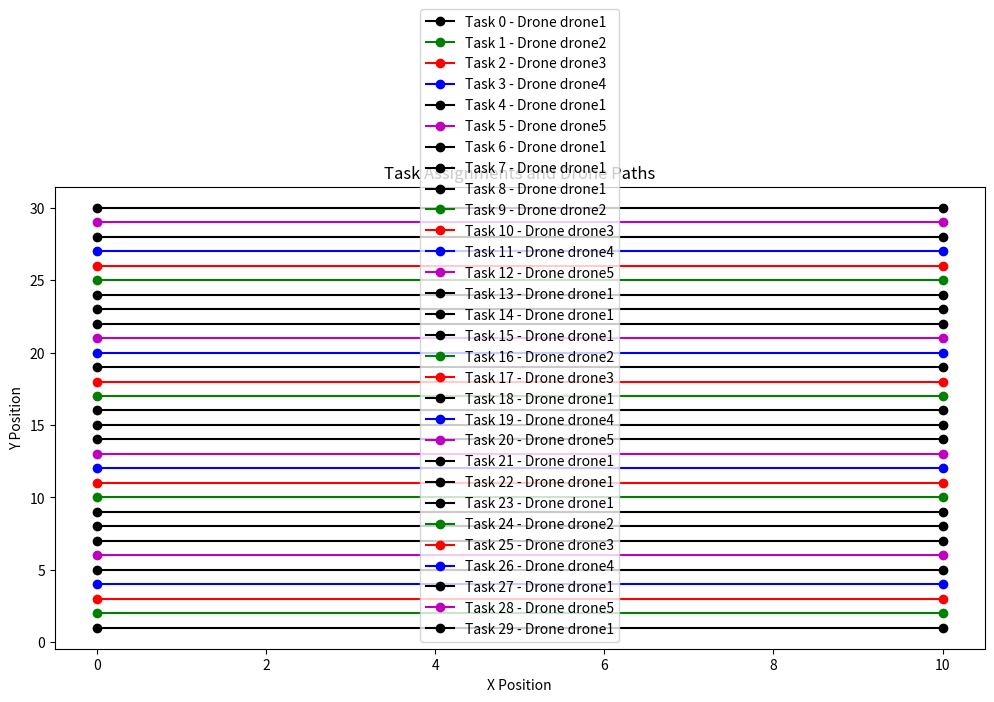

Generate this figure with matplotlib:
#!/usr/bin/python

import matplotlib
matplotlib.use('Agg')
import time
import random
import math
import copy
import matplotlib.pyplot as plt

class Task:
    def __init__(self, task_id, positions, start_time, end_time):
        self.task_id = task_id
        self.positions = positions
        self.start_pos = ()
        self.end_pos = ()
        self.assigned_drone = None
        self.start_task_time = 0
        self.updated_task_pos = ()
        self.distance = 0.0
        self.calc_distance()
    
    def calc_distance(self):
        self.distance = math.sqrt((self.positions[1][0] - self.positions[0][0])**2 +
                                  (self.positions[1][1] - self.positions[0][1])**2)

class Drone:
    def __init__(self, drone_id, position, max_time, velocity):
        self.drone_id = drone_id
        self.current_pos = position
        # limits
        self.max_time = max_time
        self.velocity = velocity
        # bundle and path        
        self.bundle = []
        self.path = []
        # bidding params
        self.static_score = 1
        self.update_distance = 0
        self.dicounted_factor = 0.9
        # keep track of best bid task, path, bundle
        self.bids = {}
        self.insert_new_path = []
        self.insert_new_bundle = []

    def place_bid(self, task, bid):
        self.bids[task.task_id] = bid

    def calculate_distance(self, path, i, curr_pos):
        end_pos = curr_pos
        
        x1, y1 = curr_pos
        task = path[i]
        x2, y2 = task.positions[0]
        x3, y3 = task.positions[1]
        distance_a = math.sqrt((x2 - x1)**2 + (y2 - y1)**2)
        distance_b = math.sqrt((x3 - x1)**2 + (y3 - y1)**2)

        min_distance = min(distance_a, distance_b)
        end_pos = task.positions[1] if min_distance == distance_a else task.positions[0]

        return (min_distance, end_pos)

    def assign_task(self):
        self.bundle = self.insert_new_bundle
        self.path = self.insert_new_path
    
    def reset_bids(self):
        self.bids = {}
        self.insert_new_bundle = []
        self.insert_new_path = []

    def update_path(self, task):
        self.path.append(task) 

    def marginal_score_improvement(self, tasks):
        """ Current strategy: more like cbba
        This will find the best task to bid on for the drone and places a bid.
        It is possible that only one drone will be bidding on this task. 
        
        Alternate strategy: proper single item auction 
        Calculate the best bid for a single task by the drone in this function and 
        compare it across the drone team to find the best possible bid for that task 
        at the latest stage of allocations.
        """
        best_task = None
        best_bid = 0
        insert_new_path = None
        inserted_position = None
        best_new_Spi_i = 0

        # path before insertion is same for all tasks. find this reward only once
        Spi_i = self.calculate_total_reward(self.path)  

        for task in tasks:
            if task in self.bundle:
                # return 0 # this method should return two values. returning zero is wrong. will cause the drone to miss some tasks
                continue 
            elif task.assigned_drone is not None:
                # already assigned to another drone
                continue
            else:
                # Spi_i = self.calculate_total_reward(self.path)  # There is no need to calculate this again and again

                for n in range(len(self.path) + 1):
                    new_path = self.path[:n] + [task] + self.path[n:]
                    new_Spi_i = self.calculate_total_reward(new_path)
                    score_improvement = new_Spi_i - Spi_i
                    #print("Score =", score_improvement, "Task=", task.task_id  ,"Combinations =",n)
                    if score_improvement >= best_bid:
                        best_task = task
                        best_bid = score_improvement
                        insert_new_path = new_path
                        inserted_position = copy.copy(n)
                        best_new_Spi_i = new_Spi_i
        
        if best_task is not None:
            self.insert_new_path = insert_new_path
            self.insert_new_bundle = drone.bundle + [best_task]

            '''print ("drone: ", self.drone_id, 
                "new task: ", best_task.task_id, 
                "inserted at: ", inserted_position, 
                "Spi_i: ", Spi_i, 
                "new Spi_i: ", best_new_Spi_i, 
                "bid: ", best_bid,
                "new path: ", [item.task_id for item in insert_new_path])'''
        else:
            '''print ("drone", self.drone_id,
                   "No best task to bid on")'''

        return best_bid, best_task # best task could be None

    def calculate_total_reward(self, path):
        Si = 0
        start_time = 0.0
        curr_pos = copy.copy(self.current_pos)
        distance = 0.0
        delta_distance_to_start = 0.0

        for i in range(len(path)):
            task = path[i]
            delta_distance_to_start, curr_pos  = self.calculate_distance(path, i, curr_pos)
            distance += delta_distance_to_start
            start_time = distance / self.velocity
            Si += ((self.dicounted_factor ** start_time)) * self.static_score
            # add task distance
            distance += task.distance
            self.distance = distance
        '''print ("")
        print ("drone: ", self.drone_id)
        print ("path: ", [task.task_id for task in path])
        print ("distance (including distance of all tasks in path): ", distance)
        print ("Si: ", Si)
        print ("")'''
        return Si
    
    def calculate_covered_distance(self, path):
        
        curr_pos = copy.copy(self.current_pos)
        distance = 0.0
        delta_distance_to_start = 0.0
        
        for i in range(len(path)):
            task = path[i]
            delta_distance_to_start, curr_pos  = self.calculate_distance(path, i, curr_pos)
            distance += delta_distance_to_start
            start_time = distance / self.velocity
            distance += task.distance
            #print(self.drone_id, "Task", task.positions, "Distance =",  distance, "current_pos =", curr_pos)
        return distance

class Auction:
    def __init__(self, tasks, drones):
        self.tasks = copy.copy(tasks)
        self.drones = drones
        self.tasks_backup = copy.copy(tasks)
        self.start_time = time.time()
        self.end_time = 0

    def estimate_bid(self, drone):
        # max bid task and the max bid
        bid, task = drone.marginal_score_improvement(self.tasks)           
        if task is not None:  
            #print("Drone", drone.drone_id, "Bid:", bid, "Task:", task.task_id)
            drone.place_bid(task, bid)

    def run_auction(self):
        unassigned_tasks = copy.copy(self.tasks)

        while True:
            if len(unassigned_tasks) == 0:
                break

            # Let each drone find the best task to bid on and place a bid
            for drone in drones:
                self.estimate_bid(drone)

            actively_bid_tasks = []
            for task in unassigned_tasks:
                actively_bid = sum([1 if task.task_id in drone.bids else 0 for drone in drones]) > 0
                if actively_bid:
                    actively_bid_tasks.append(task)
            
            #print ("")
            #print ("allocating tasks: ", [task.task_id for task in actively_bid_tasks])
            for drone in drones:
                pass
                #print ("drone: ", drone.drone_id)
                #print ("bids: ", drone.bids)
                #print("Distance Covered", drone.distance)

            for task in actively_bid_tasks:
                # find best bid
                highest_bid = -1
                winning_drone = None

                for drone in drones:
                    if task.task_id in drone.bids:
                        if drone.bids[task.task_id] > highest_bid:
                            highest_bid = drone.bids[task.task_id]
                            winning_drone = drone
                
                if winning_drone is not None:
                    #print ("task: ", task.task_id, "drone: ", winning_drone.drone_id)
                    task.assigned_drone = winning_drone
                    winning_drone.assign_task()
                    # remove task from unassigned
                    unassigned_tasks.remove(task)
            
            # remove existing bids of all drones
            for drone in drones:
                drone.reset_bids() 

            #print ("-----------------------\n")         
        self.end_time = time.time()
        print("Execution Time:", self.end_time - self.start_time, "seconds") 


    def print_assignments(self):
        for task in self.tasks:
            drone_id = task.assigned_drone.drone_id if task.assigned_drone is not None else "Unassigned"
            print(f"Task {task.positions} assigned to Drone {drone_id}")

    def calc_distance(self, pos1, pos2):
            x1, y1 = pos1
            x2, y2 = pos2
            distance = math.sqrt((x2 - x1)**2 + (y2 - y1)**2)
            return distance

    def metrics(self, drones):
        overall_distance = 0
        for drone in drones:
            distance_covered = drone.calculate_covered_distance(drone.path)
            print(drone.drone_id, "Distance Covered =", distance_covered)
            overall_distance = overall_distance + distance_covered
        print("Over all distance covered by drone", overall_distance)

    
    def visualize(self):
        drone_colors = ['c', '#000000', 'g', 'r', 'b', 'm', 'y', 'k']

        plt.figure(figsize=(12, 6))

        for task in tasks:
            if task.assigned_drone is not None:
                drone = task.assigned_drone
                x_vals = [pos[0] for pos in task.positions]
                y_vals = [pos[1] for pos in task.positions]
                i = int(''.join(filter(str.isdigit, drone.drone_id)))
                plt.plot(x_vals, y_vals, marker='o', label=f'Task {task.task_id} - Drone {drone.drone_id}', color=drone_colors[i])

        '''for i, drone in enumerate(drones):
            x_vals = [pos[0] for pos in drone.path_coordinates]  # Use path_coordinates
            y_vals = [pos[1] for pos in drone.path_coordinates]  # Use path_coordinates
            k = int(''.join(filter(str.isdigit, drone.drone_id)))
            plt.plot(x_vals, y_vals, linestyle='dashed', label=f'Drone {drone.drone_id} Path', color=drone_colors[k])'''

        plt.xlabel('X Position')
        plt.ylabel('Y Position')
        plt.title('Task Assignments and Drone Paths')
        plt.legend()
        plt.savefig('cbba_baseline1.png')

if __name__ == "__main__":
    drone_count = 5
    drones = []
    drone_x_pos = [1, 2, 3, 4, 5, 3, 4]
    drone_y_pos = [0, 0, 0, 0, 0, 0, 0]
    velocity = [25, 10, 10, 10, 10]
    for i in range(drone_count):   
        drone = Drone("drone"+str(1+i), (drone_x_pos[i], drone_y_pos[i]), max_time=random.randint(5, 15), velocity = velocity[i]) 
        drones.append(drone)

    tasks_lst = []
    k = 20
    j = 21
    for i in range(1, 31):
        '''xy = []
        if i <= 20:
            k = k - 1
            j = j + 1
            xy.append((i, k))
            xy.append((i, j))
        else:
            k = k + 1
            j = j - 1
            xy.append((i, k))
            xy.append((i, j))
        tasks_lst.append(xy)'''
        xy = []
        xy.append((0, i))
        xy.append((10, i))
        tasks_lst.append(xy)

    tasks = [Task(task_id, positions, start_time=random.randint(0, 10), end_time=random.randint(20, 30)) for task_id, positions in enumerate(tasks_lst)]

    auction = Auction(tasks, drones)
    auction.run_auction()
    auction.print_assignments()
    auction.metrics(drones)
    auction.visualize()